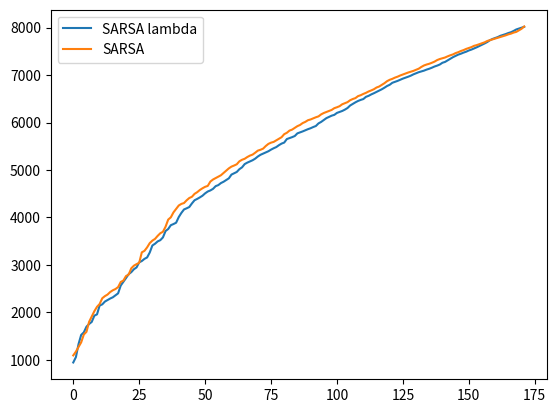

Write the Python code that produced this figure.
#### HW#5
import numpy as np
import random
import copy
import matplotlib.pyplot as plt

class Windy_Gridworld():
    def __init__(self):
        super(Windy_Gridworld, self).__init__()
        #### action 0: up, 1: right, 2: down, 3: left
        self.ACTION = [(0,1), (1,0), (0,-1), (-1,0)]
        self.DISCOUNT_FACTOR = 1
        self.EPS = 0.1
        self.ALPHA = 0.5
        self.LAMBDA = 0.9
        self.STEP_REWARD = -1

        self.init_state = np.array([0,3])
        self.Q_TABLE = np.zeros((10,7,4))        #### x y action
        self.Q_TABLE_ = np.zeros((10,7,4))
        self.E_TABLE = np.zeros((10,7,4))

    def ALL_INIT(self):
        self.Q_TABLE = np.zeros((10, 7, 4))  #### x y action
        self.Q_TABLE_ = np.zeros((10, 7, 4))
        self.E_TABLE = np.zeros((10,7,4))

    def SARSA_lambda(self):
        self.ALL_INIT()
        print("Start SARSA lambda")
        total_time_step = 0
        episode = 0
        plot_step = []
        while True:
            self.E_TABLE = np.zeros((10,7,4))
            time_step = self.SARSA_lambda_update()

            total_time_step += time_step
            plot_step += [total_time_step]
            if total_time_step > 8000:
                break
            episode +=1
        plt.plot(np.array(plot_step))



    def SARSA_lambda_update(self):
        time_step = 0
        state = copy.deepcopy(self.init_state)
        while True:
            if time_step % 1000 == 999:
                print("time step = {:05d}".format(time_step+1))
            time_step+=1
            state_ = copy.deepcopy(state)
            action = self.choose_action(state)

            #### by action
            state_ += self.ACTION[action]

            #### by wind
            if state[0] in [3,4,5,8]:
                state_[1] +=1
            elif state[0] in [6,7]:
                state_[1] +=2

            #### wall
            state_[0] = min(max(state_[0], 0), 9)
            state_[1] = min(max(state_[1], 0), 6)

            action_ = self.choose_action(state_)

            #### Q table update
            delta = self.STEP_REWARD + self.DISCOUNT_FACTOR * self.Q_TABLE[state_[0], state_[1], action_] - self.Q_TABLE[state[0], state[1], action]
            self.E_TABLE[state[0], state[1], action] +=1
            self.Q_TABLE[state[0], state[1], action] += self.ALPHA * delta * self.E_TABLE[state[0], state[1], action]
            self.E_TABLE *= self.DISCOUNT_FACTOR * self.LAMBDA

            state = copy.deepcopy(state_)

            if state_[0] == 7 and state_[1] == 3:
                print(time_step)
                return time_step

    def SARSA(self):
        self.ALL_INIT()
        print("Start SARSA")
        total_time_step = 0
        episode = 0
        plot_step = []
        while True:
            time_step = self.SARSA_update()

            total_time_step += time_step
            plot_step += [total_time_step]
            if total_time_step > 8000:
                break
            episode +=1
        plt.plot(np.array(plot_step))



    def SARSA_update(self):
        time_step = 0
        state = copy.deepcopy(self.init_state)
        while True:
            if time_step % 1000 == 999:
                print("time step = {:05d}".format(time_step+1))
            time_step+=1
            state_ = copy.deepcopy(state)
            action = self.choose_action(state)

            #### by action
            state_ += self.ACTION[action]

            #### by wind
            if state[0] in [3,4,5,8]:
                state_[1] +=1
            elif state[0] in [6,7]:
                state_[1] +=2

            #### wall
            state_[0] = min(max(state_[0], 0), 9)
            state_[1] = min(max(state_[1], 0), 6)

            action_ = self.choose_action(state_)

            #### Q table update
            self.Q_TABLE_ = copy.deepcopy(self.Q_TABLE)
            self.Q_TABLE_[state[0], state[1], action] += self.ALPHA * (self.STEP_REWARD + self.DISCOUNT_FACTOR * self.Q_TABLE[state_[0], state_[1], action_] - self.Q_TABLE[state[0], state[1], action])

            self.Q_TABLE = copy.deepcopy(self.Q_TABLE_)
            state = copy.deepcopy(state_)

            if state_[0] == 7 and state_[1] == 3:
                print(time_step)
                return time_step


    def choose_action(self, state):
        if random.random() < self.EPS:
            #### exploration
            return random.randint(0,3)          #### randomly choose 0~3 action

        else:
            Q_values = self.Q_TABLE[state[0], state[1]]
            max_val = Q_values.max()
            #### if max_val has multiple max value, choose randomly
            return np.random.choice(np.where(Q_values == max_val)[0])





if __name__ == '__main__':
    PLAY = Windy_Gridworld()
    PLAY.SARSA_lambda()
    PLAY.SARSA()
    plt.legend(["SARSA lambda", "SARSA"])
    plt.savefig("./Windy_Gridworld.png")


